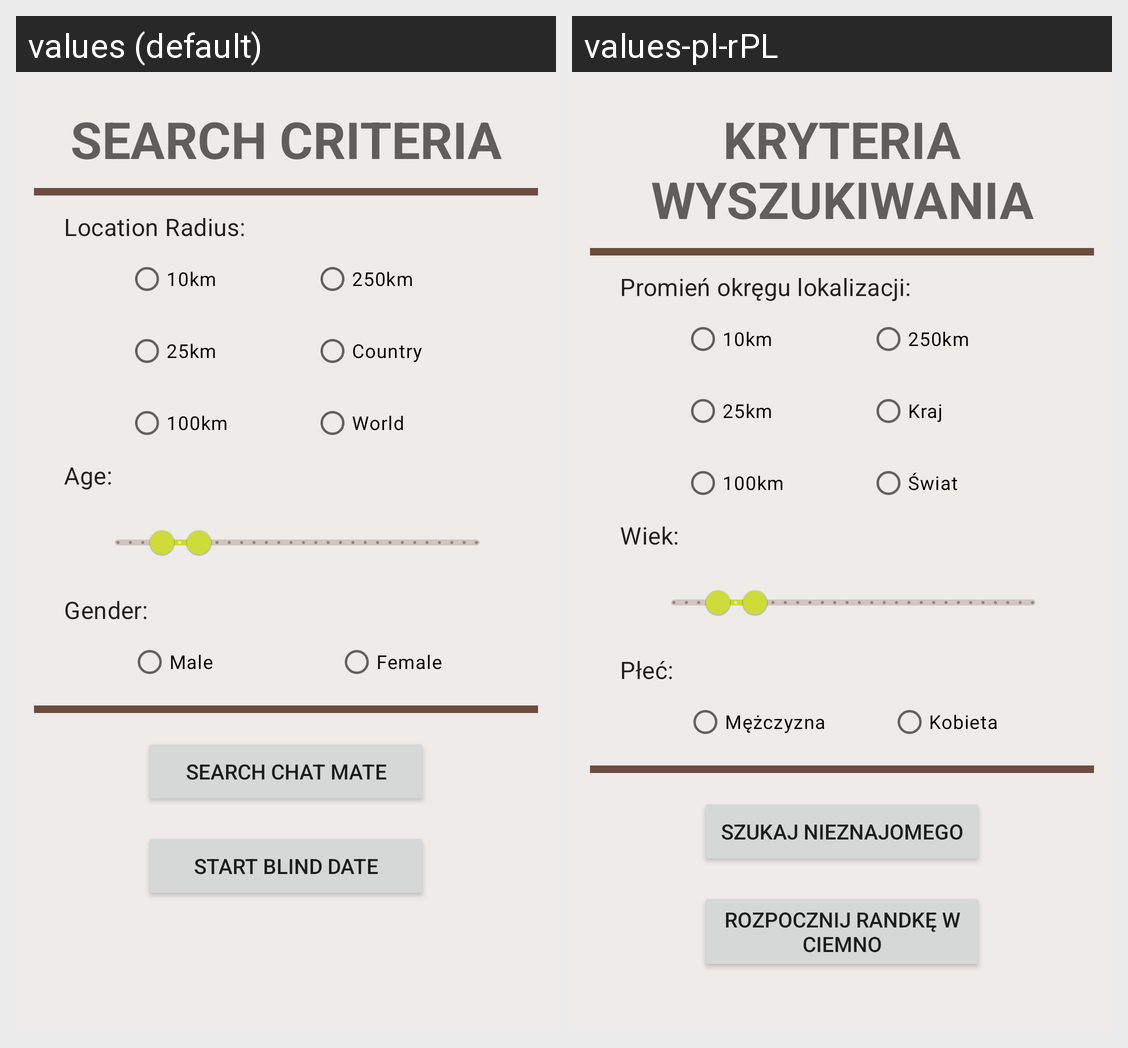

Here is an Android app screen in its default locale and in the app's own translations. Write out the translated-string differences for the strings that appear on this screen.
Android screen res/layout/fragment_main.xml rendered under 2 locales, left to right: values (default), values-pl-rPL. Device: Nexus 5 (rendered at 1080×1920; each locale shown at half size, 540×960, under a caption strip naming it); theme Theme.Discussed.
Strings drawn on this screen, with the default value and each locale's value (text and hints the layout hard-codes, and strings that could not be matched under every locale, appear in the picture but are not listed):

search_criteria_main_fragment
  values: SEARCH CRITERIA
  values-pl-rPL: KRYTERIA WYSZUKIWANIA

location_radius_fragment_main
  values: Location Radius:
  values-pl-rPL: Promień okręgu lokalizacji:

radius_10km_fragment_main
  values: 10km
  values-pl-rPL: 10km

radius_25km_fragment_main
  values: 25km
  values-pl-rPL: 25km

radius_100km_fragment_main
  values: 100km
  values-pl-rPL: 100km

radius_250km_fragment_main
  values: 250km
  values-pl-rPL: 250km

radius_country_fragment_main
  values: Country
  values-pl-rPL: Kraj

radius_world_fragment_main
  values: World
  values-pl-rPL: Świat

age_criteria_fragment_main
  values: Age:
  values-pl-rPL: Wiek:

gender_criteria_fragment_main
  values: Gender:
  values-pl-rPL: Płeć:

gender_male_profile_activity
  values: Male
  values-pl-rPL: Mężczyzna

gender_female_profile_activity
  values: Female
  values-pl-rPL: Kobieta

search_chatMate_button
  values: Search Chat Mate
  values-pl-rPL: Szukaj nieznajomego

start_blind_date_button
  values: Start Blind Date
  values-pl-rPL: Rozpocznij randkę w ciemno
